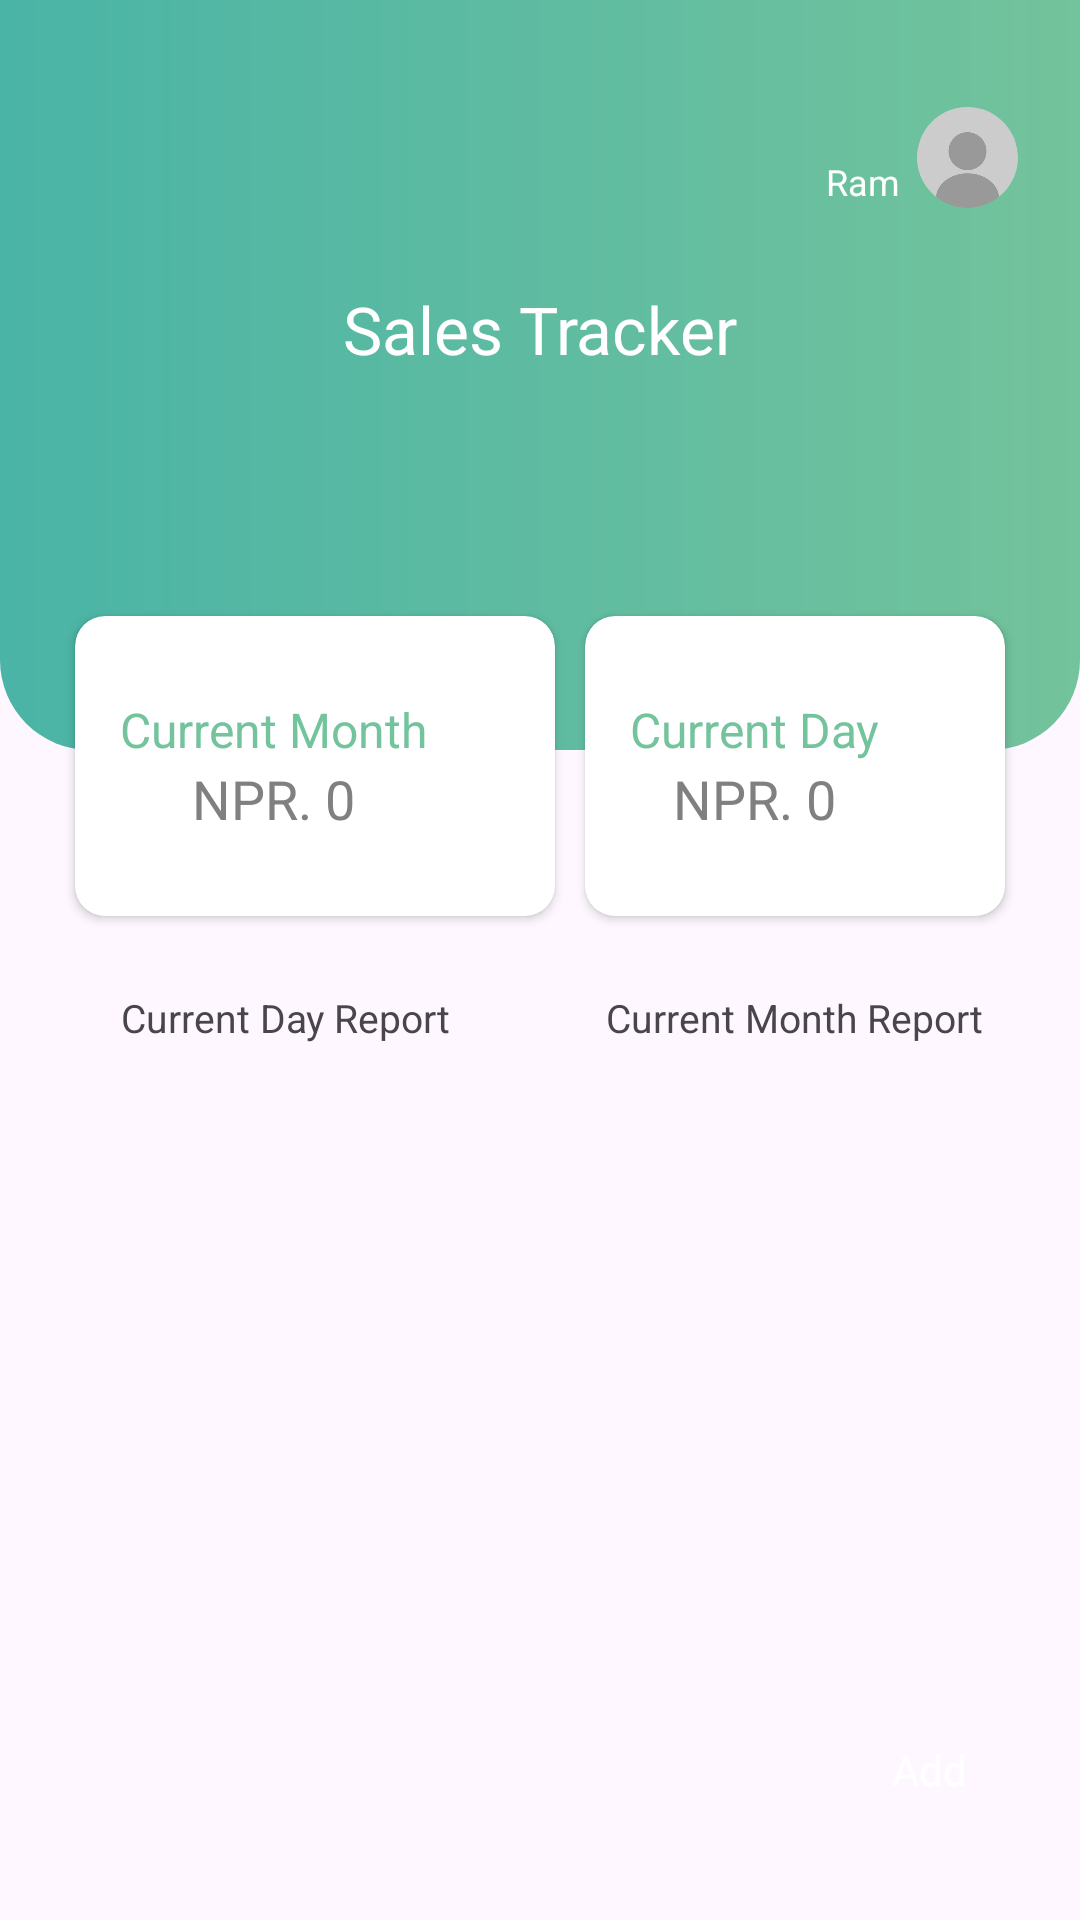

Layout XML and referenced resources for this Android screen:
<!-- AndroidManifest.xml: application theme Theme.SalsTrackerApp -->
<!-- res/layout/activity_main.xml -->
<?xml version="1.0" encoding="utf-8"?>
<layout xmlns:tools="http://schemas.android.com/tools"
    xmlns:android="http://schemas.android.com/apk/res/android"
    xmlns:app="http://schemas.android.com/apk/res-auto">
    <androidx.constraintlayout.widget.ConstraintLayout
        android:id="@+id/main"
        android:layout_width="match_parent"
        android:layout_height="match_parent"
        tools:context=".dashboard.MainActivity">
        <RelativeLayout
            android:layout_width="match_parent"
            android:layout_height="match_parent">
            <RelativeLayout
                android:id="@+id/salesDetailView"
                android:layout_width="match_parent"
                android:layout_height="250dp"
                android:background="@drawable/dashboard_top_view">

                <RelativeLayout
                    android:id="@+id/profileView"
                    android:layout_width="match_parent"
                    android:padding="10dp"
                    android:layout_marginTop="20dp"
                    android:layout_height="wrap_content">


                    <RelativeLayout
                        android:layout_width="wrap_content"
                        android:layout_height="wrap_content"
                        android:layout_alignParentEnd="true"
                        android:layout_centerVertical="true"
                        android:layout_marginEnd="5dp">

                        <LinearLayout
                            android:id="@+id/userDetailView"
                            android:layout_width="wrap_content"
                            android:layout_height="wrap_content"
                            android:layout_centerVertical="true"
                            android:gravity="center"
                            android:orientation="vertical">

                            <TextView
                                android:id="@+id/greetingTV"
                                android:layout_width="wrap_content"
                                android:layout_height="wrap_content"
                                android:fontFamily="sans-serif"
                                android:textColor="@color/colorWhite"
                                android:textSize="12sp"
                                tools:text="Welcome" />

                            <TextView
                                android:layout_width="wrap_content"
                                android:layout_height="wrap_content"
                                android:fontFamily="sans-serif"
                                android:text="Ram"
                                android:textColor="@color/colorWhite"
                                android:textSize="12sp" />
                        </LinearLayout>

                        <ImageView
                            android:layout_width="45dp"
                            android:layout_height="45dp"
                            android:layout_centerVertical="true"
                            android:layout_toEndOf="@+id/userDetailView"
                            android:src="@drawable/profile_image" />
                    </RelativeLayout>
                </RelativeLayout>

                <TextView
                    android:id="@+id/saleTV"
                    android:layout_width="wrap_content"
                    android:layout_height="wrap_content"
                    android:layout_below="@+id/profileView"
                    android:layout_centerHorizontal="true"
                    android:layout_marginTop="10dp"
                    android:fontFamily="sans-serif"
                    android:text="@string/sales_tracker"
                    android:textColor="@color/colorWhite"
                    android:textSize="22sp" />


            </RelativeLayout>

            <RelativeLayout
                android:id="@+id/priceView"
                android:layout_width="match_parent"
                android:layout_height="wrap_content"
                android:layout_below="@+id/salesDetailView"
                android:layout_marginStart="20dp"
                android:layout_marginTop="-50dp"
                android:layout_marginEnd="20dp"
                android:gravity="center">

                <androidx.cardview.widget.CardView
                    android:id="@+id/totalMonthPriceView"
                    android:layout_width="160dp"
                    android:layout_height="100dp"
                    android:layout_margin="5dp"
                    android:elevation="2dp"
                    app:cardBackgroundColor="@color/colorWhite"
                    app:cardCornerRadius="10dp">

                    <LinearLayout
                        android:layout_width="wrap_content"
                        android:layout_height="wrap_content"
                        android:layout_gravity="center_vertical"
                        android:gravity="center"
                        android:orientation="vertical"
                        android:padding="15dp">

                        <TextView
                            android:layout_width="wrap_content"
                            android:layout_height="wrap_content"
                            android:fontFamily="sans-serif"
                            android:text="@string/this_month"
                            android:textColor="@color/colorPrimary"
                            android:textSize="16sp" />

                        <TextView
                            android:id="@+id/currentMonthTV"
                            android:layout_width="wrap_content"
                            android:layout_height="wrap_content"
                            android:fontFamily="sans-serif"
                            android:text="NPR. 0"
                            android:textColor="@color/colorGray"
                            android:textSize="18sp" />
                    </LinearLayout>
                </androidx.cardview.widget.CardView>

                <androidx.cardview.widget.CardView
                    android:id="@+id/totalDayPriceView"
                    android:layout_width="160dp"
                    android:layout_height="100dp"
                    android:layout_margin="5dp"
                    android:layout_toEndOf="@+id/totalMonthPriceView"
                    android:elevation="2dp"
                    app:cardBackgroundColor="@color/colorWhite"
                    app:cardCornerRadius="10dp">

                    <LinearLayout
                        android:layout_width="wrap_content"
                        android:layout_height="wrap_content"
                        android:layout_gravity="center_vertical"
                        android:gravity="center"
                        android:orientation="vertical"
                        android:padding="15dp">

                        <TextView
                            android:layout_width="wrap_content"
                            android:layout_height="wrap_content"
                            android:fontFamily="sans-serif"
                            android:text="@string/daily"
                            android:textColor="@color/colorPrimary"
                            android:textSize="16sp" />

                        <TextView
                            android:id="@+id/todayTotalAmountTV"
                            android:layout_width="wrap_content"
                            android:layout_height="wrap_content"
                            android:fontFamily="sans-serif"
                            android:text="NPR. 0"
                            android:textColor="@color/colorGray"
                            android:textSize="18sp" />
                    </LinearLayout>
                </androidx.cardview.widget.CardView>


            </RelativeLayout>


            <RelativeLayout
                android:id="@+id/tabView"
                android:layout_width="match_parent"
                android:layout_height="wrap_content"
                android:layout_below="@+id/priceView"
                android:paddingStart="10dp"
                android:paddingEnd="10dp"
                android:paddingTop="10dp">
                <LinearLayout
                    android:id="@+id/tabRootView"
                    android:layout_width="match_parent"
                    android:layout_height="wrap_content"
                    android:layout_marginBottom="5dp"
                    android:background="@drawable/background_with_color_primary"
                    android:orientation="horizontal"
                    android:padding="2dp">

                    <TextView
                        android:id="@+id/dailyBtn"
                        android:layout_width="0dp"
                        android:layout_height="wrap_content"
                        android:layout_weight="1"
                        android:background="@drawable/background_with_color_primary"
                        android:gravity="center"
                        android:paddingTop="8dp"
                        android:paddingBottom="8dp"
                        android:layout_marginEnd="3dp"
                        android:text="@string/current_day_report"
                        android:textSize="13sp" />

                    <TextView
                        android:id="@+id/thisMonthBtn"
                        android:layout_width="0dp"
                        android:layout_height="wrap_content"
                        android:layout_weight="1"
                        android:background="@drawable/background_with_color_primary"
                        android:gravity="center"
                        android:paddingTop="8dp"
                        android:paddingBottom="8dp"
                        android:text="@string/current_month_report"
                        android:textSize="13sp" />

                </LinearLayout>

            </RelativeLayout>

            <FrameLayout
                android:layout_below="@+id/tabView"
                android:layout_width="match_parent"
                android:layout_height="match_parent"
                android:layout_marginStart="10dp"
                android:layout_marginEnd="10dp"
                android:layout_marginBottom="10dp"
                android:id="@+id/frameLayout"/>
        </RelativeLayout>

        <RelativeLayout
            android:id="@+id/addFloatingBtn"
            android:layout_width="60dp"
            android:layout_height="60dp"
            android:orientation="vertical"
            android:layout_marginBottom="20dp"
            android:layout_marginEnd="20dp"
            android:gravity="center"
            android:padding="5dp"
            android:background="@drawable/floating_btn_drawable"
            app:layout_constraintBottom_toBottomOf="parent"
            app:layout_constraintEnd_toEndOf="parent">
            <TextView
                android:layout_width="wrap_content"
                android:layout_height="wrap_content"
                android:textSize="14sp"
                android:gravity="center"
                android:textColor="@color/colorWhite"
                android:text="@string/add_btn" />
        </RelativeLayout>
    </androidx.constraintlayout.widget.ConstraintLayout>
</layout>
<!-- resources referenced by this layout -->
<resources>
  <color name="colorGray">#808080</color>
  <color name="colorPrimary">#73c39c</color>
  <color name="colorWhite">#FFFFFF</color>
  <!-- drawable dashboard_top_view (drawable) -->
  <?xml version="1.0" encoding="utf-8"?>
  <shape xmlns:android="http://schemas.android.com/apk/res/android">
      <corners
          android:bottomLeftRadius="30dp"
          android:bottomRightRadius="30dp" />
      <gradient
          android:endColor="@color/colorPrimary"
          android:startColor="@color/colorGreen" />
  </shape>
  <!-- drawable profile_image: png bitmap (drawable, 44678 bytes) -->
  <string name="add_btn">Add</string>
  <string name="current_day_report">Current Day Report</string>
  <string name="current_month_report">Current Month Report</string>
  <string name="daily">Current Day</string>
  <string name="sales_tracker">Sales Tracker</string>
  <string name="this_month">Current Month</string>
  <style name="Theme.SalsTrackerApp" parent="Theme.MaterialComponents.DayNight.NoActionBar">
          
          <item name="colorPrimary">@color/colorPrimary</item>
          <item name="colorPrimaryVariant">@color/purple_700</item>
          <item name="colorOnPrimary">@color/white</item>
          
          <item name="colorSecondary">@color/teal_200</item>
          <item name="colorSecondaryVariant">@color/teal_700</item>
          <item name="colorOnSecondary">@color/colorWhite</item>
          
          <item name="android:statusBarColor">?attr/colorPrimaryVariant</item>
          
      </style>
  <color name="colorGreen">#4ab4a6</color>
  <color name="purple_700">#FF3700B3</color>
  <color name="white">#FFFFFFFF</color>
  <color name="teal_200">#FF03DAC5</color>
  <color name="teal_700">#FF018786</color>
</resources>
